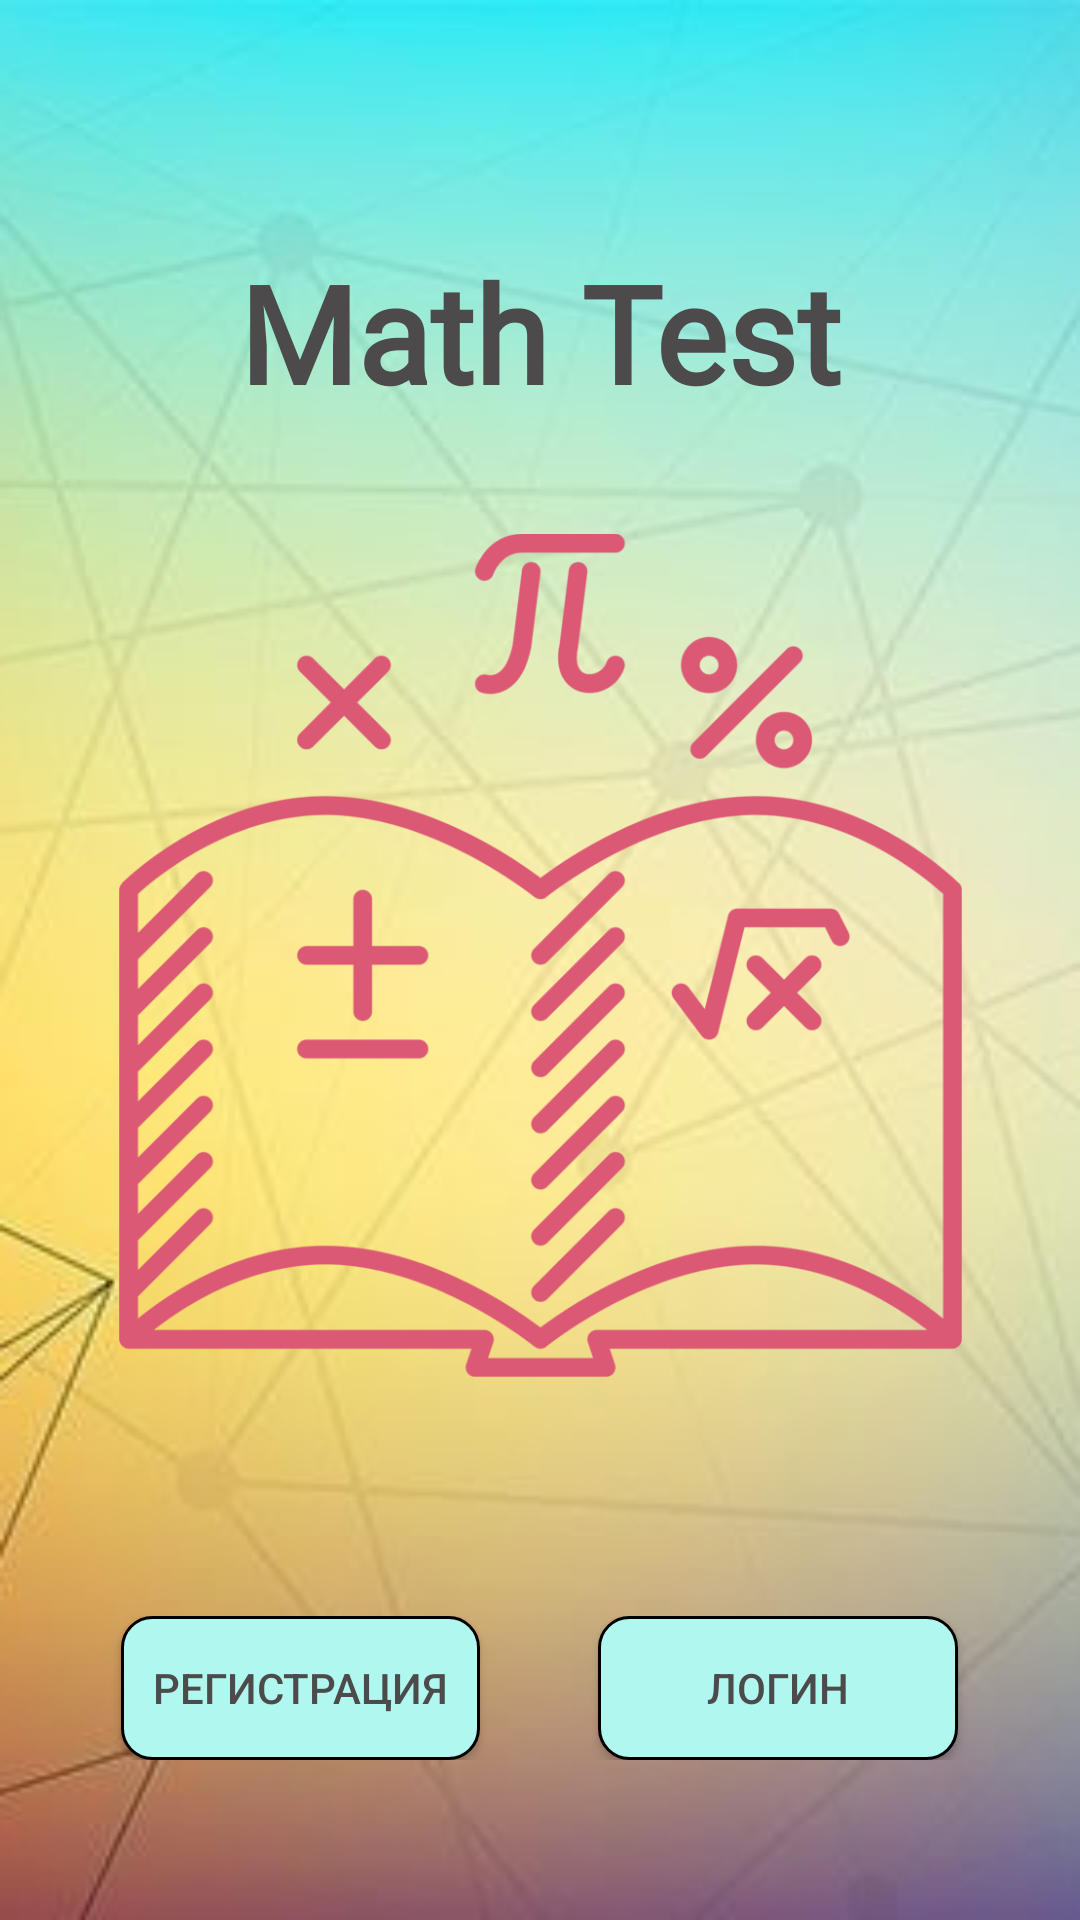

Android layout source for this screen:
<!-- AndroidManifest.xml: application theme AppTheme -->
<!-- res/layout/activity_main.xml -->
<?xml version="1.0" encoding="utf-8"?>
<androidx.constraintlayout.widget.ConstraintLayout xmlns:android="http://schemas.android.com/apk/res/android"
    xmlns:app="http://schemas.android.com/apk/res-auto"
    xmlns:tools="http://schemas.android.com/tools"
    android:id="@+id/root"
    android:layout_width="match_parent"
    android:layout_height="match_parent"
    android:background="@drawable/main"
    tools:context=".MainActivity">


    <LinearLayout
        android:id="@+id/buttonsLayout"
        android:layout_width="match_parent"
        android:layout_height="wrap_content"
        android:orientation="horizontal"
        app:layout_constraintBottom_toBottomOf="parent"
        app:layout_constraintTop_toTopOf="parent"
        app:layout_constraintVertical_bias="0.90999997"
        tools:layout_editor_absoluteX="16dp">

        <Space
            android:layout_width="1dp"
            android:layout_height="0dp"
            android:layout_weight="1"></Space>

        <Button
            android:id="@+id/RegistrationButton"
            android:layout_width="1dp"
            android:layout_height="wrap_content"
            android:layout_weight="3"
            android:text="Регистрация"
            android:textColor="#4C4A4A"
            android:background="@drawable/main_tab_buttons"
            app:layout_constraintBottom_toBottomOf="parent"
            app:layout_constraintEnd_toStartOf="@+id/LoginButton"
            app:layout_constraintHorizontal_bias="0.227"
            app:layout_constraintStart_toStartOf="parent"
            app:layout_constraintTop_toTopOf="parent"
            app:layout_constraintVertical_bias="0.885" />

        <Space
            android:layout_width="0dp"
            android:layout_height="1dp"
            android:layout_weight="1"></Space>

        <Button
            android:id="@+id/LoginButton"
            android:layout_width="1dp"
            android:layout_height="wrap_content"
            android:layout_weight="3"
            android:text="Логин"
            android:textColor="#4C4A4A"
            android:background="@drawable/main_tab_buttons"
            app:layout_constraintBottom_toBottomOf="parent"
            app:layout_constraintEnd_toEndOf="parent"
            app:layout_constraintStart_toEndOf="@+id/RegistrationButton"
            app:layout_constraintTop_toTopOf="parent"
            app:layout_constraintVertical_bias="0.886" />

        <Space
            android:layout_width="1dp"
            android:layout_height="0dp"
            android:layout_weight="1"></Space>


    </LinearLayout>

    <ImageView
        android:id="@+id/imageView2"
        android:layout_width="281dp"
        android:layout_height="299dp"
        app:layout_constraintBottom_toTopOf="@+id/buttonsLayout"
        app:layout_constraintEnd_toEndOf="parent"
        app:layout_constraintStart_toStartOf="parent"
        app:layout_constraintTop_toTopOf="parent"
        app:layout_constraintVertical_bias="0.705"
        app:srcCompat="@drawable/logonew" />

    <TextView
        android:id="@+id/textView"
        android:layout_width="wrap_content"
        android:layout_height="wrap_content"
        android:fontFamily="@font/brawler"
        android:text="Math Test"
        android:textColor="#4C4A4A"
        android:textSize="45sp"
        android:textStyle="bold"
        app:layout_constraintBottom_toTopOf="@+id/imageView2"
        app:layout_constraintEnd_toEndOf="parent"
        app:layout_constraintStart_toStartOf="parent"
        app:layout_constraintTop_toTopOf="parent"
        app:layout_constraintVertical_bias="0.739" />
    />
</androidx.constraintlayout.widget.ConstraintLayout>
<!-- resources referenced by this layout -->
<resources>
  <!-- drawable logonew: png bitmap (drawable, 51199 bytes) -->
  <!-- drawable main: jpg bitmap (drawable, 61010 bytes) -->
  <!-- drawable main_tab_buttons (drawable) -->
  <?xml version="1.0" encoding="utf-8"?>
  <ripple xmlns:android="http://schemas.android.com/apk/res/android"
      xmlns:tools="http://schemas.android.com/tools"
      tools:targetApi="LOLLIPOP"
      android:color="@color/authui_colorPrimaryDark">
  
      <item>
          <shape android:shape="rectangle">
              <solid android:color="#b0f7ef"> </solid>
              <stroke android:color="@color/black" android:width="1dp"></stroke>
              <corners android:radius="10dp"></corners>
          </shape>
      </item>
  
  </ripple>
  <style name="AppTheme" parent="Theme.AppCompat.Light.DarkActionBar">
          
          <item name="colorPrimary">@color/colorPrimary</item>
          <item name="colorPrimaryDark">@color/colorPrimaryDark</item>
          <item name="colorAccent">@color/colorAccent</item>
          <item name="android:windowFullscreen">true</item>
      </style>
  <color name="black">#FF000000</color>
  <color name="colorPrimary">#FF6200EE</color>
  <color name="colorPrimaryDark">#FF3700B3</color>
  <color name="colorAccent">#FF03DAC5</color>
</resources>
